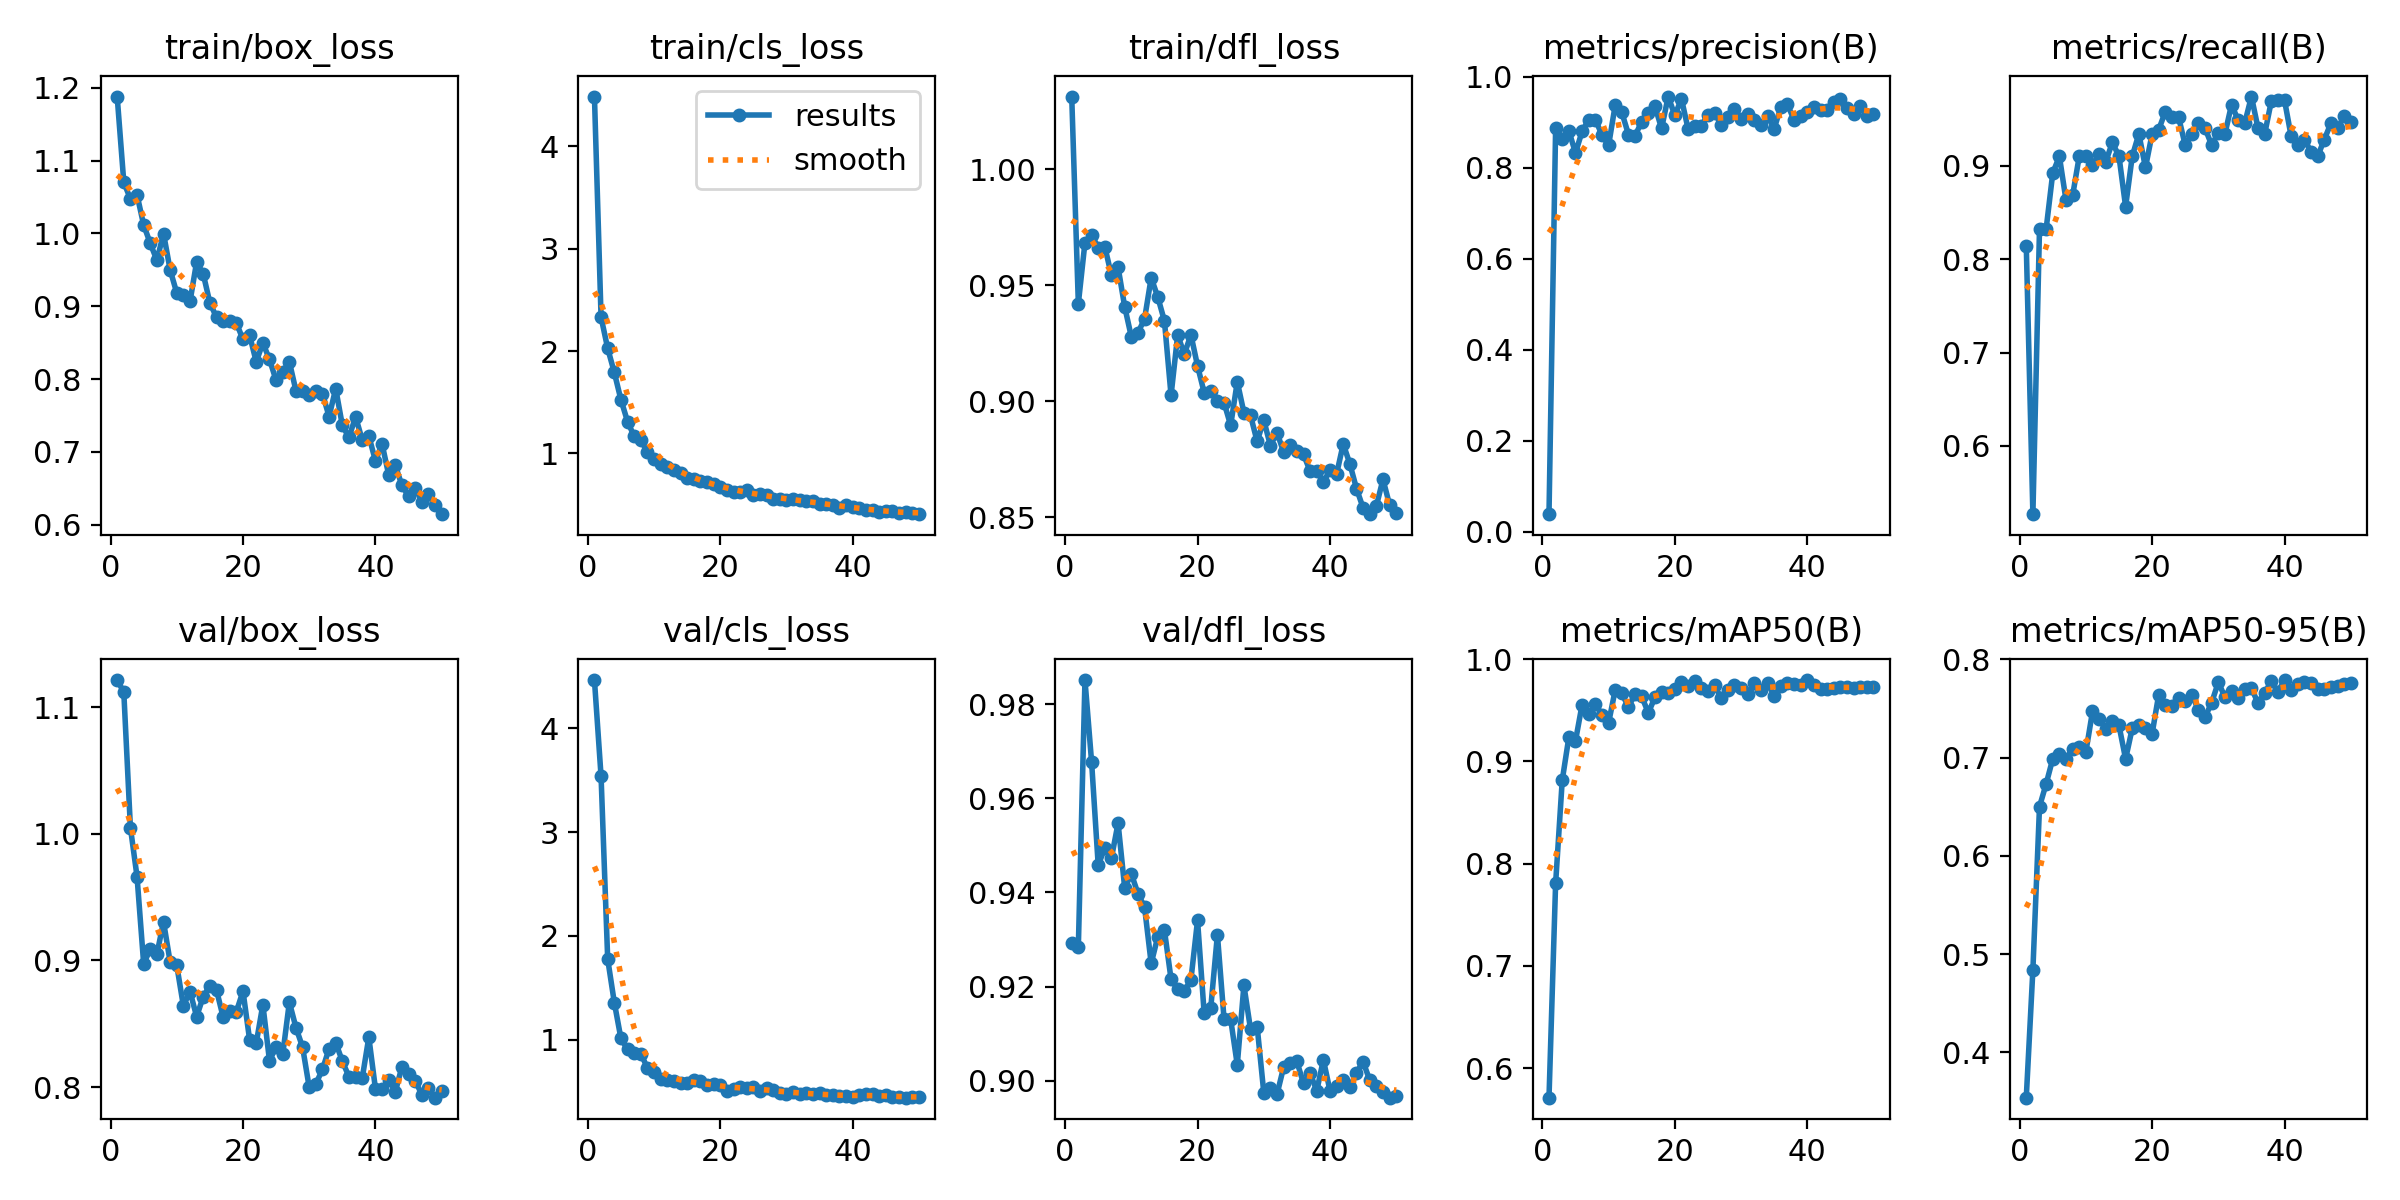

Values plotted in this chart, from the file beside it:
epoch, train/box_loss, train/cls_loss, train/dfl_loss, metrics/precision(B), metrics/recall(B), metrics/mAP50(B), metrics/mAP50-95(B), val/box_loss, val/cls_loss, val/dfl_loss, lr/pg0, lr/pg1, lr/pg2
1, 1.188, 4.487, 1.031, 0.03849, 0.8144, 0.5711, 0.3539, 1.121, 4.462, 0.9292, 0.000325, 0.000325, 0.000325
2, 1.07, 2.33, 0.942, 0.8865, 0.527, 0.7806, 0.4842, 1.112, 3.536, 0.9284, 0.0006453, 0.0006453, 0.0006453
3, 1.048, 2.026, 0.9684, 0.8634, 0.8328, 0.8816, 0.6502, 1.005, 1.778, 0.9852, 0.0009524, 0.0009524, 0.0009524
4, 1.053, 1.79, 0.9718, 0.8811, 0.8323, 0.9237, 0.6733, 0.9662, 1.359, 0.9678, 0.0009406, 0.0009406, 0.0009406
5, 1.012, 1.524, 0.9661, 0.8323, 0.8922, 0.92, 0.6989, 0.8974, 1.013, 0.9458, 0.0009208, 0.0009208, 0.0009208
6, 0.9864, 1.31, 0.9665, 0.8799, 0.9102, 0.9556, 0.704, 0.9089, 0.9077, 0.9495, 0.000901, 0.000901, 0.000901
7, 0.9632, 1.166, 0.9542, 0.9058, 0.8633, 0.946, 0.699, 0.905, 0.877, 0.9473, 0.0008812, 0.0008812, 0.0008812
8, 1, 1.129, 0.9577, 0.9058, 0.8683, 0.956, 0.7087, 0.9305, 0.8671, 0.9547, 0.0008614, 0.0008614, 0.0008614
9, 0.9499, 1.012, 0.9407, 0.8719, 0.9102, 0.9456, 0.7114, 0.8988, 0.7302, 0.9409, 0.0008416, 0.0008416, 0.0008416
10, 0.9182, 0.9418, 0.9278, 0.8492, 0.9103, 0.9376, 0.7058, 0.896, 0.6894, 0.944, 0.0008218, 0.0008218, 0.0008218
11, 0.9159, 0.8911, 0.9295, 0.9377, 0.9011, 0.97, 0.747, 0.864, 0.6192, 0.9398, 0.000802, 0.000802, 0.000802
12, 0.9066, 0.8671, 0.9355, 0.9214, 0.9127, 0.9666, 0.7396, 0.8755, 0.6091, 0.9369, 0.0007822, 0.0007822, 0.0007822
13, 0.961, 0.834, 0.9532, 0.8729, 0.9043, 0.9531, 0.7289, 0.8556, 0.6025, 0.9249, 0.0007624, 0.0007624, 0.0007624
14, 0.9443, 0.8035, 0.9448, 0.8704, 0.9251, 0.9662, 0.7369, 0.8715, 0.5852, 0.9306, 0.0007426, 0.0007426, 0.0007426
15, 0.9046, 0.7623, 0.9346, 0.901, 0.9102, 0.9635, 0.7328, 0.8801, 0.5818, 0.932, 0.0007228, 0.0007228, 0.0007228
16, 0.8849, 0.7536, 0.9025, 0.9198, 0.8563, 0.9475, 0.6987, 0.8766, 0.6154, 0.9216, 0.000703, 0.000703, 0.000703
17, 0.8793, 0.7293, 0.9286, 0.9349, 0.9102, 0.9627, 0.7298, 0.8553, 0.603, 0.9194, 0.0006832, 0.0006832, 0.0006832
18, 0.8804, 0.7209, 0.9203, 0.8862, 0.9341, 0.968, 0.7331, 0.8598, 0.5694, 0.919, 0.0006634, 0.0006634, 0.0006634
19, 0.8769, 0.7023, 0.9286, 0.9564, 0.8982, 0.967, 0.7298, 0.8596, 0.5762, 0.9214, 0.0006436, 0.0006436, 0.0006436
20, 0.8545, 0.6699, 0.9152, 0.915, 0.9341, 0.9713, 0.7243, 0.8757, 0.5608, 0.9341, 0.0006238, 0.0006238, 0.0006238
21, 0.86, 0.6441, 0.9037, 0.9514, 0.9387, 0.9772, 0.7641, 0.8373, 0.5082, 0.9143, 0.000604, 0.000604, 0.000604
22, 0.8237, 0.6204, 0.9043, 0.8856, 0.9581, 0.9736, 0.7541, 0.8347, 0.5277, 0.9155, 0.0005842, 0.0005842, 0.0005842
23, 0.8496, 0.6239, 0.9, 0.8921, 0.9521, 0.9784, 0.7522, 0.8651, 0.5428, 0.931, 0.0005644, 0.0005644, 0.0005644
24, 0.827, 0.6456, 0.8994, 0.8922, 0.9521, 0.972, 0.7612, 0.8208, 0.5377, 0.9131, 0.0005446, 0.0005446, 0.0005446
25, 0.7982, 0.5924, 0.8897, 0.9155, 0.9222, 0.9685, 0.7573, 0.8317, 0.5484, 0.9131, 0.0005248, 0.0005248, 0.0005248
26, 0.8101, 0.5985, 0.9084, 0.9209, 0.9341, 0.9744, 0.7642, 0.8259, 0.5101, 0.9033, 0.000505, 0.000505, 0.000505
27, 0.8237, 0.5935, 0.8951, 0.8942, 0.9461, 0.9618, 0.7483, 0.867, 0.5414, 0.9202, 0.0004852, 0.0004852, 0.0004852
28, 0.7838, 0.5566, 0.8939, 0.9125, 0.9401, 0.9701, 0.7413, 0.8469, 0.5186, 0.9109, 0.0004654, 0.0004654, 0.0004654
29, 0.7831, 0.5573, 0.8827, 0.9282, 0.9222, 0.9751, 0.7561, 0.8315, 0.4863, 0.9115, 0.0004456, 0.0004456, 0.0004456
30, 0.7778, 0.5466, 0.8919, 0.9071, 0.9356, 0.9716, 0.7768, 0.7997, 0.4808, 0.8975, 0.0004258, 0.0004258, 0.0004258
31, 0.784, 0.5531, 0.8809, 0.917, 0.9341, 0.9663, 0.7617, 0.8025, 0.5009, 0.8985, 0.000406, 0.000406, 0.000406
32, 0.7801, 0.5395, 0.8866, 0.9046, 0.9656, 0.977, 0.7674, 0.814, 0.4834, 0.8971, 0.0003862, 0.0003862, 0.0003862
33, 0.7484, 0.5329, 0.8781, 0.8929, 0.9487, 0.9697, 0.7611, 0.8303, 0.4894, 0.9029, 0.0003664, 0.0003664, 0.0003664
34, 0.787, 0.531, 0.8812, 0.9143, 0.9461, 0.9768, 0.7702, 0.835, 0.4757, 0.9037, 0.0003466, 0.0003466, 0.0003466
35, 0.7363, 0.5088, 0.8788, 0.8857, 0.9742, 0.9643, 0.7707, 0.8205, 0.4893, 0.9041, 0.0003268, 0.0003268, 0.0003268
36, 0.7198, 0.5032, 0.8772, 0.9331, 0.9401, 0.9735, 0.7555, 0.8081, 0.4687, 0.8994, 0.000307, 0.000307, 0.000307
37, 0.7481, 0.4959, 0.8699, 0.9395, 0.9341, 0.9768, 0.7661, 0.8078, 0.4673, 0.9016, 0.0002872, 0.0002872, 0.0002872
38, 0.7166, 0.4645, 0.8699, 0.9049, 0.9691, 0.9755, 0.7777, 0.8069, 0.4592, 0.8978, 0.0002674, 0.0002674, 0.0002674
39, 0.7218, 0.4908, 0.8651, 0.9146, 0.9701, 0.9746, 0.7673, 0.8394, 0.4621, 0.9044, 0.0002476, 0.0002476, 0.0002476
40, 0.6876, 0.4739, 0.8705, 0.9229, 0.9701, 0.9796, 0.779, 0.7986, 0.4462, 0.8978, 0.0002278, 0.0002278, 0.0002278
41, 0.7108, 0.4637, 0.8687, 0.934, 0.9315, 0.9752, 0.7684, 0.7983, 0.467, 0.8988, 0.000208, 0.000208, 0.000208
42, 0.6685, 0.448, 0.8816, 0.9274, 0.9222, 0.9705, 0.7753, 0.8059, 0.4766, 0.9002, 0.0001882, 0.0001882, 0.0001882
43, 0.6816, 0.4504, 0.873, 0.9267, 0.9281, 0.9705, 0.7773, 0.7963, 0.4782, 0.8985, 0.0001684, 0.0001684, 0.0001684
44, 0.6538, 0.4266, 0.8624, 0.9444, 0.915, 0.9715, 0.776, 0.8161, 0.4595, 0.9017, 0.0001486, 0.0001486, 0.0001486
45, 0.6392, 0.4385, 0.8541, 0.95, 0.9101, 0.9724, 0.7701, 0.8105, 0.4675, 0.904, 0.0001288, 0.0001288, 0.0001288
46, 0.6508, 0.4314, 0.8514, 0.9316, 0.9281, 0.9731, 0.7696, 0.8051, 0.4532, 0.9001, 0.000109, 0.000109, 0.000109
47, 0.6314, 0.4151, 0.8549, 0.9186, 0.9456, 0.9721, 0.7722, 0.7941, 0.4509, 0.899, 8.92e-05, 8.92e-05, 8.92e-05
48, 0.6423, 0.4285, 0.8664, 0.9359, 0.9401, 0.9726, 0.7732, 0.7993, 0.4437, 0.8976, 6.94e-05, 6.94e-05, 6.94e-05
49, 0.6265, 0.414, 0.8554, 0.9139, 0.9534, 0.9727, 0.7747, 0.7916, 0.4458, 0.8964, 4.96e-05, 4.96e-05, 4.96e-05
50, 0.6144, 0.4052, 0.852, 0.9187, 0.9473, 0.9726, 0.7762, 0.7972, 0.4511, 0.8968, 2.98e-05, 2.98e-05, 2.98e-05
